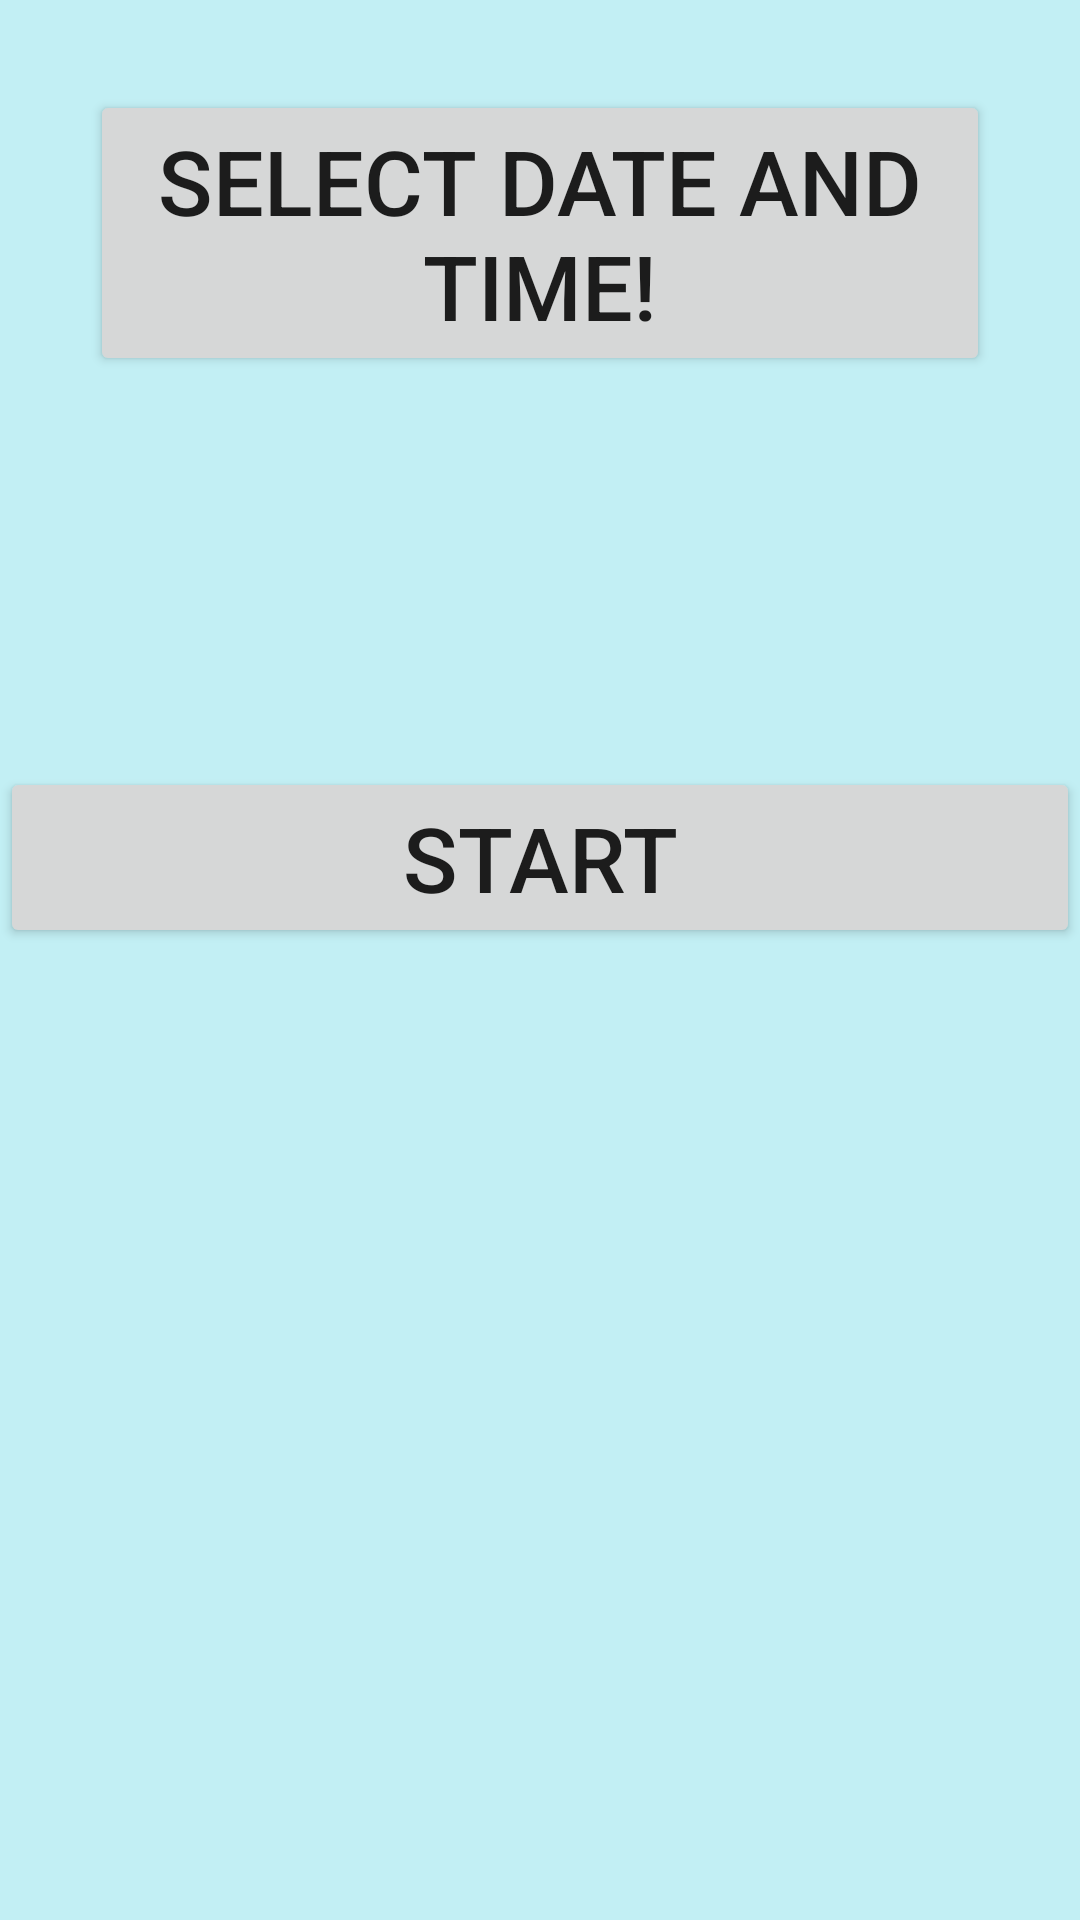

Android layout source for this screen:
<!-- AndroidManifest.xml: application theme Theme.HoursWork_Project -->
<!-- res/layout/fragment_entrance.xml -->
<?xml version="1.0" encoding="utf-8"?>
<LinearLayout xmlns:android="http://schemas.android.com/apk/res/android"
    xmlns:tools="http://schemas.android.com/tools"
    android:layout_width="match_parent"
    android:layout_height="match_parent"
    android:orientation="vertical"
    android:background="#C2EFF4"
    tools:context=".Entrance">


    <LinearLayout
        android:layout_width="match_parent"
        android:layout_height="match_parent"
        android:orientation="vertical">

        <Button
            android:layout_width="match_parent"
            android:layout_height="wrap_content"
            android:id="@+id/btnDate"
            android:textSize="30sp"
            android:layout_margin="30dp"
            android:text="select date and time!"/>
        <TextView
            android:layout_width="match_parent"
            android:layout_height="wrap_content"
            android:id="@+id/tvSelected"
            android:textSize="30sp"
            android:textColor="#F61D0D"
            android:layout_gravity="center"
            android:gravity="center"
            android:layout_margin="30dp"
            android:text=""/>
        <Button
            android:layout_width="match_parent"
            android:layout_height="wrap_content"
            android:id="@+id/btnStartStop"
            android:textSize="30sp"
            android:text="start"/>

        <TextView
            android:layout_width="match_parent"
            android:layout_height="wrap_content"
            android:layout_gravity="center"
            android:gravity="center"
            android:textColor="#000000"
            android:id="@+id/tvTimeEnter"
            android:textSize="40sp"/>
        <TextView
            android:layout_width="match_parent"
            android:layout_height="wrap_content"
            android:layout_gravity="center"
            android:gravity="center"
            android:textColor="#000000"
            android:id="@+id/tvTimeStop"
            android:textSize="40sp"/>
        <TextView
            android:layout_width="match_parent"
            android:layout_height="wrap_content"
            android:layout_gravity="center"
            android:gravity="center"
            android:textColor="#000000"
            android:id="@+id/tvDuration"
            android:textSize="40sp"/>



    </LinearLayout>


</LinearLayout>
<!-- resources referenced by this layout -->
<resources>
  <style name="Theme.HoursWork_Project" parent="Theme.MaterialComponents.DayNight.DarkActionBar">
          
          <item name="colorPrimary">#9BD0E8</item>
          <item name="colorPrimaryVariant">#C5CDFD</item>
          <item name="colorOnPrimary">@color/white</item>
          
          <item name="colorSecondary">@color/teal_200</item>
          <item name="colorSecondaryVariant">@color/teal_700</item>
          <item name="colorOnSecondary">@color/black</item>
          
          <item name="android:statusBarColor" tools:targetApi="l">?attr/colorPrimaryVariant</item>
          
      </style>
  <!-- not gathered from this repository: default colours our renderer supplied (Android Studio template values) -->
  <color name="teal_200">#FF03DAC5</color>
  <color name="teal_700">#FF018786</color>
  <color name="black">#FF000000</color>
  <color name="white">#FFFFFFFF</color>
</resources>
